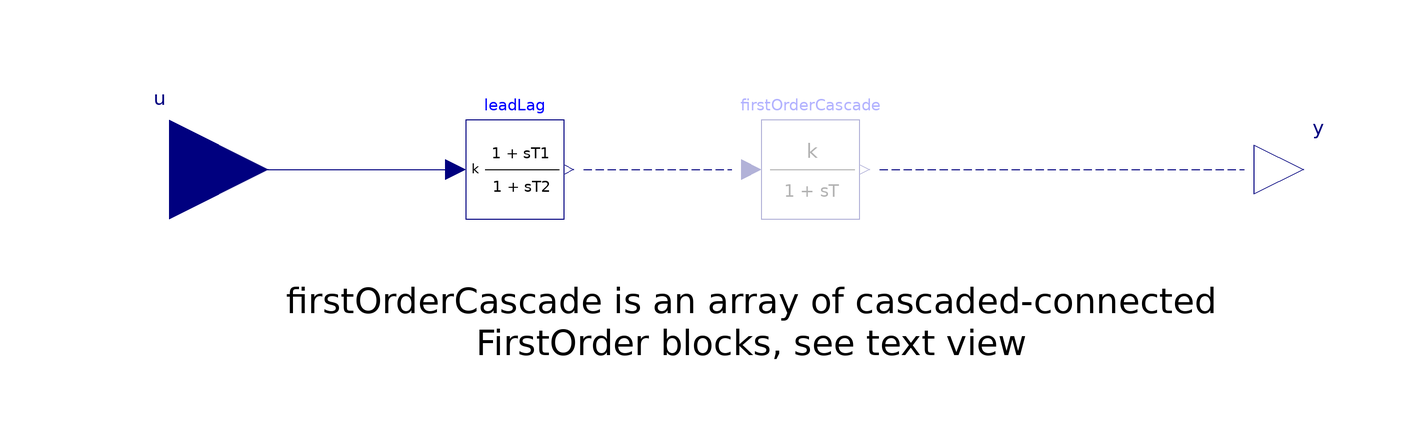

The component connection diagram of the Modelica model below, drawn from its own Placement and Line annotations.

model LeadMOrderLag "Lead-lag filter with M poles"
  extends Modelica.Blocks.Interfaces.SISO(y(start = yStart));
  parameter Integer M = 1 "Lag Order";
  parameter Real k(unit="1") = 1 "Gain";
  parameter SI.Time T1 "Lead time constant";
  parameter SI.Time T2 "Lag time constant";
  parameter Modelica.Blocks.Types.Init initType=Modelica.Blocks.Types.Init.NoInit "Type of initialization (1: no init, 2: steady state, 3/4: initial output)" annotation(Evaluate=true,
      Dialog(group="Initialization"));
  parameter Real yStart=0 "Initial or guess value of output (= state)" annotation (
  Dialog(group="Initialization"));
  LeadLag leadLag(T1 = T1, T2 = T2, initType = initType, k = k, yStart = yStart)  annotation (
    Placement(visible = true, transformation(origin = {-50, 0}, extent = {{-10, -10}, {10, 10}}, rotation = 0)));
  PowerGridsMC.Controls.FirstOrder firstOrderCascade[max(0, M - 1)](
                                                                 each T = T2, each initType = initType, each k = 1, each y_start = yStart)
    if M > 1                                                                                                                                        annotation (
    Placement(visible = true, transformation(origin = {10, 0}, extent = {{-10, -10}, {10, 10}}, rotation = 0)));
initial equation
  assert((T1 > 0 and T2 > 0) or ((not T1 > 0) and (not T2 > 0)), "Either T1 = T2 = 0 or T1 > 0 and T2 > 0");
  assert(M > 0, "minimum lag order is 1");
equation
  connect(u, leadLag.u) annotation (
    Line(points = {{-120, 0}, {-62, 0}}, color = {0, 0, 127}));

  if M > 1 then
    connect(leadLag.y, firstOrderCascade[1].u);
    connect(firstOrderCascade[M-1].y, y);
  else
    connect(leadLag.y, y);
  end if;

  if M > 2 then
    for i in 1:M-2 loop
      connect(firstOrderCascade[i].y, firstOrderCascade[i+1].u);
    end for;
  end if;

  annotation (
    Icon(coordinateSystem(grid = {0.1, 0.1}, initialScale = 0.1), graphics={  Rectangle(lineColor = {0, 0, 127}, fillColor = {255, 255, 255}, fillPattern = FillPattern.Solid, extent = {{-100, 100}, {100, -100}}), Text(origin = {-2, -24}, extent = {{-60, 22}, {78, -36}}, textString = "(1 + sT2)"), Line(origin = {4, 0}, points = {{-64, 0}, {86, 0}}), Text(origin = {8, 28}, extent = {{-60, 22}, {60, -22}}, textString = "1 + sT1"), Text(origin = {-56, -2}, extent = {{-60, 22}, {12, -12}}, textString = "k"), Text(origin = {114, -28}, extent = {{-60, 22}, {-4, -2}}, textString = "M")}),
    Diagram(coordinateSystem(extent = {{-200, -100}, {200, 100}}, initialScale = 0.1), graphics = {Text(origin = {-139, -3}, extent = {{31, -19}, {243, -37}}, textString = "firstOrderCascade is an array of cascaded-connected\nFirstOrder blocks, see text view"), Line(origin = {-21, 0}, points = {{-15, 0}, {15, 0}}, color = {0, 0, 127}, pattern = LinePattern.Dash), Line(origin = {61, 0}, points = {{-37, 0}, {37, 0}}, color = {0, 0, 127}, pattern = LinePattern.Dash)}),
  Documentation(info = "<html><head></head><body>Model to implement the following transfer function:<div><br></div><div><div style=\"font-size: 12px;\"><span class=\"Apple-tab-span\" style=\"white-space: pre;\">	</span>y &nbsp; &nbsp; &nbsp; &nbsp; &nbsp;1 +&nbsp;s*T1</div><div style=\"font-size: 12px;\"><span class=\"Apple-tab-span\" style=\"white-space: pre;\">	</span>- = k * ---------------</div><div style=\"font-size: 12px;\"><span class=\"Apple-tab-span\" style=\"white-space: pre;\">	</span>u &nbsp; &nbsp; &nbsp; &nbsp;(1 + s*T2)^M</div></div><div><br></div><div>It is required that M &gt; 0. If T1 = 0 and T2 = 0 then the block is a static gain, otherwise it is required that T1 &gt;0, and T2 &gt; 0.</div><div><br></div></body></html>"));
end LeadMOrderLag;